Run: headless pygame with SDL's dummy video driver; simulated clock (each Clock.tick advances the game by its frame time, no real sleeping); random seed 0; keys injected as events and as key.get_pressed() state; no mouse input.
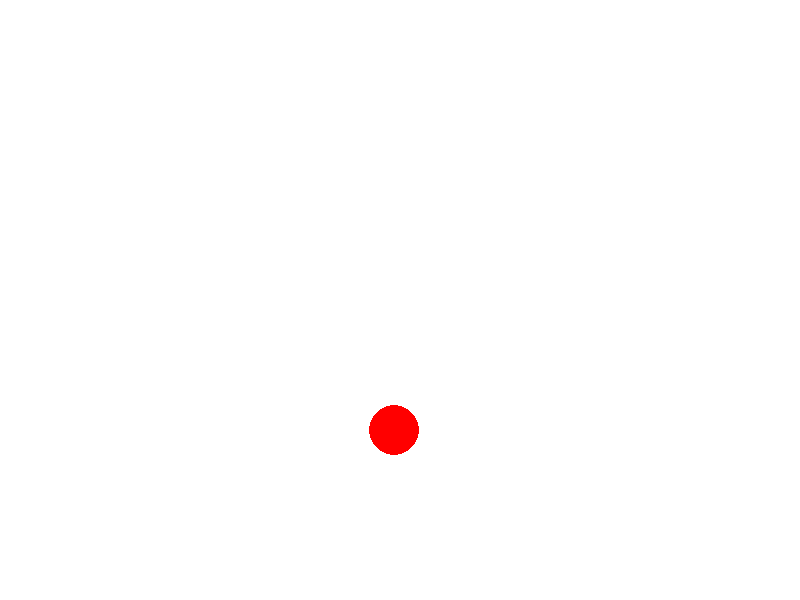
Frame 1 of 4 · flips 1–60 · no input
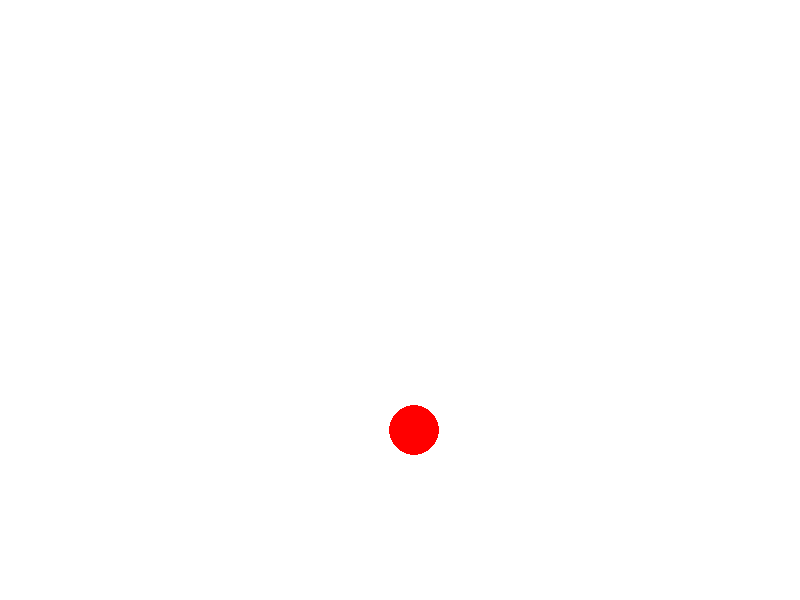
Frame 2 of 4 · flips 61–180 · tapped SPACE, RETURN · held RIGHT (→), D
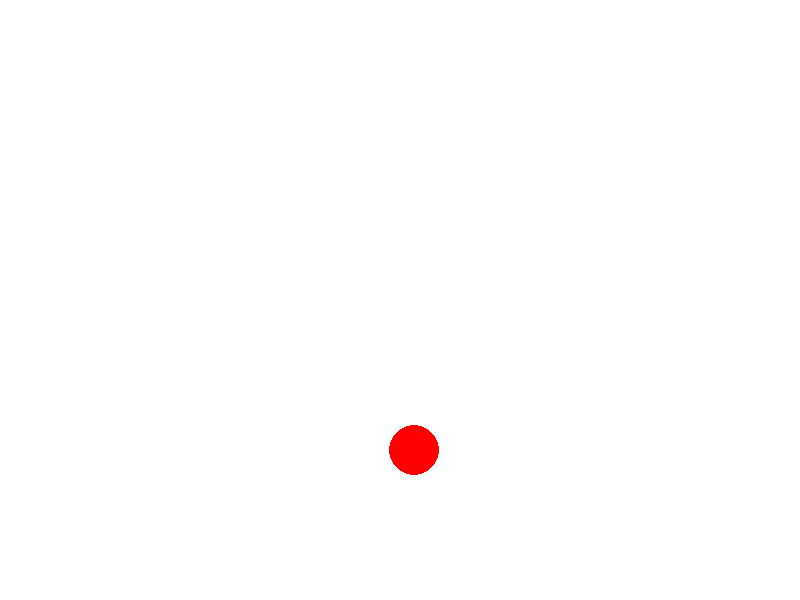
Frame 3 of 4 · flips 181–300 · held DOWN (↓), S
Frame 4 of 4 · flips 301–420 · held LEFT (←), A, UP (↑), W · screen same as frame 1, image omitted

The pygame program that drew these frames:

import pygame
import random

pygame.init()

screen = pygame.display.set_mode((800, 600))

x = random.randint(0, 775)
y = random.randint(0, 575)
d = 20


running = True

while running:
    for event in pygame.event.get():
        if event.type == pygame.QUIT:
            running = False
        if event.type == pygame.KEYDOWN:
            if event.key == pygame.K_ESCAPE:
                running = False
            if event.key == pygame.K_RIGHT:
                x += d
            if event.key == pygame.K_LEFT:
                x -= d
            if event.key == pygame.K_UP:
                y -= d
            if event.key == pygame.K_DOWN:
                y += d

    if x > 800 or x < 0:
        x = (x + 800) % 800
    if y > 600 or y < 0:
        y = (y + 600) % 600

    screen.fill((255, 255, 255))
    pygame.draw.circle(screen, (255, 0, 0), (x, y), 25)
    
    pygame.display.flip()
